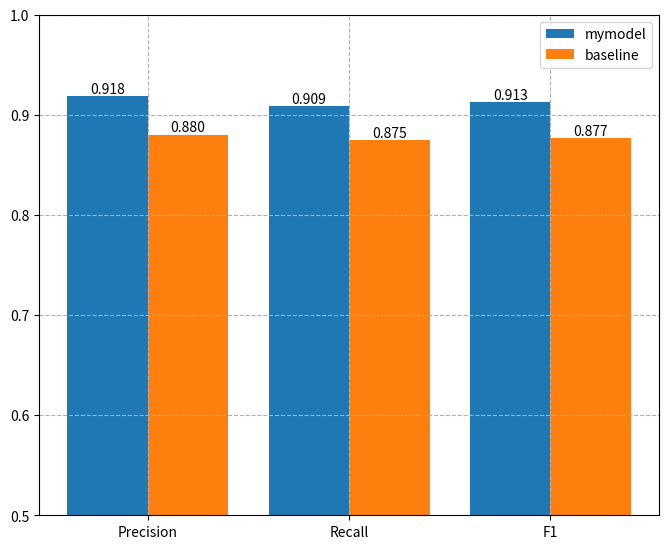

This figure's Python source:
#!/usr/bin/env python
#encoding=utf-8
"""
[redacted]
@contact: [email redacted]
@file: drawingTestData.py
@time: 18-12-1 下午4:37
@desc:
"""
import numpy as np
import matplotlib.pyplot as plt
size = 3
mymodel = np.asarray([0.9184840801316903,0.9090443033011008,0.912511745951522])
baseline = np.asarray([0.88029597255012,0.8750779175862263,0.8768301416163474])


x = np.asarray([0,1,2])

total_width, n = 0.8, 2   # 有多少个类型，只需更改n即可
width = total_width / n
x = x - (total_width - width) / 2


plt.figure(figsize=(8, 6.5))
plt.grid(True, ls='--')
plt.ylim(0.5,1)
b1=plt.bar(x, mymodel,  width=width, label='mymodel')
b2=plt.bar(x + width, baseline, width=width, label='baseline')
plt.xticks(x+width/2,["Precision","Recall","F1"])
for b in b1+b2:
    h=b.get_height()
    plt.text(b.get_x()+b.get_width()/2,h,'%0.3f'%float(h),ha='center',va='bottom')

plt.legend()
plt.savefig("./test.png", format='png',bbox_inches='tight')
plt.show()